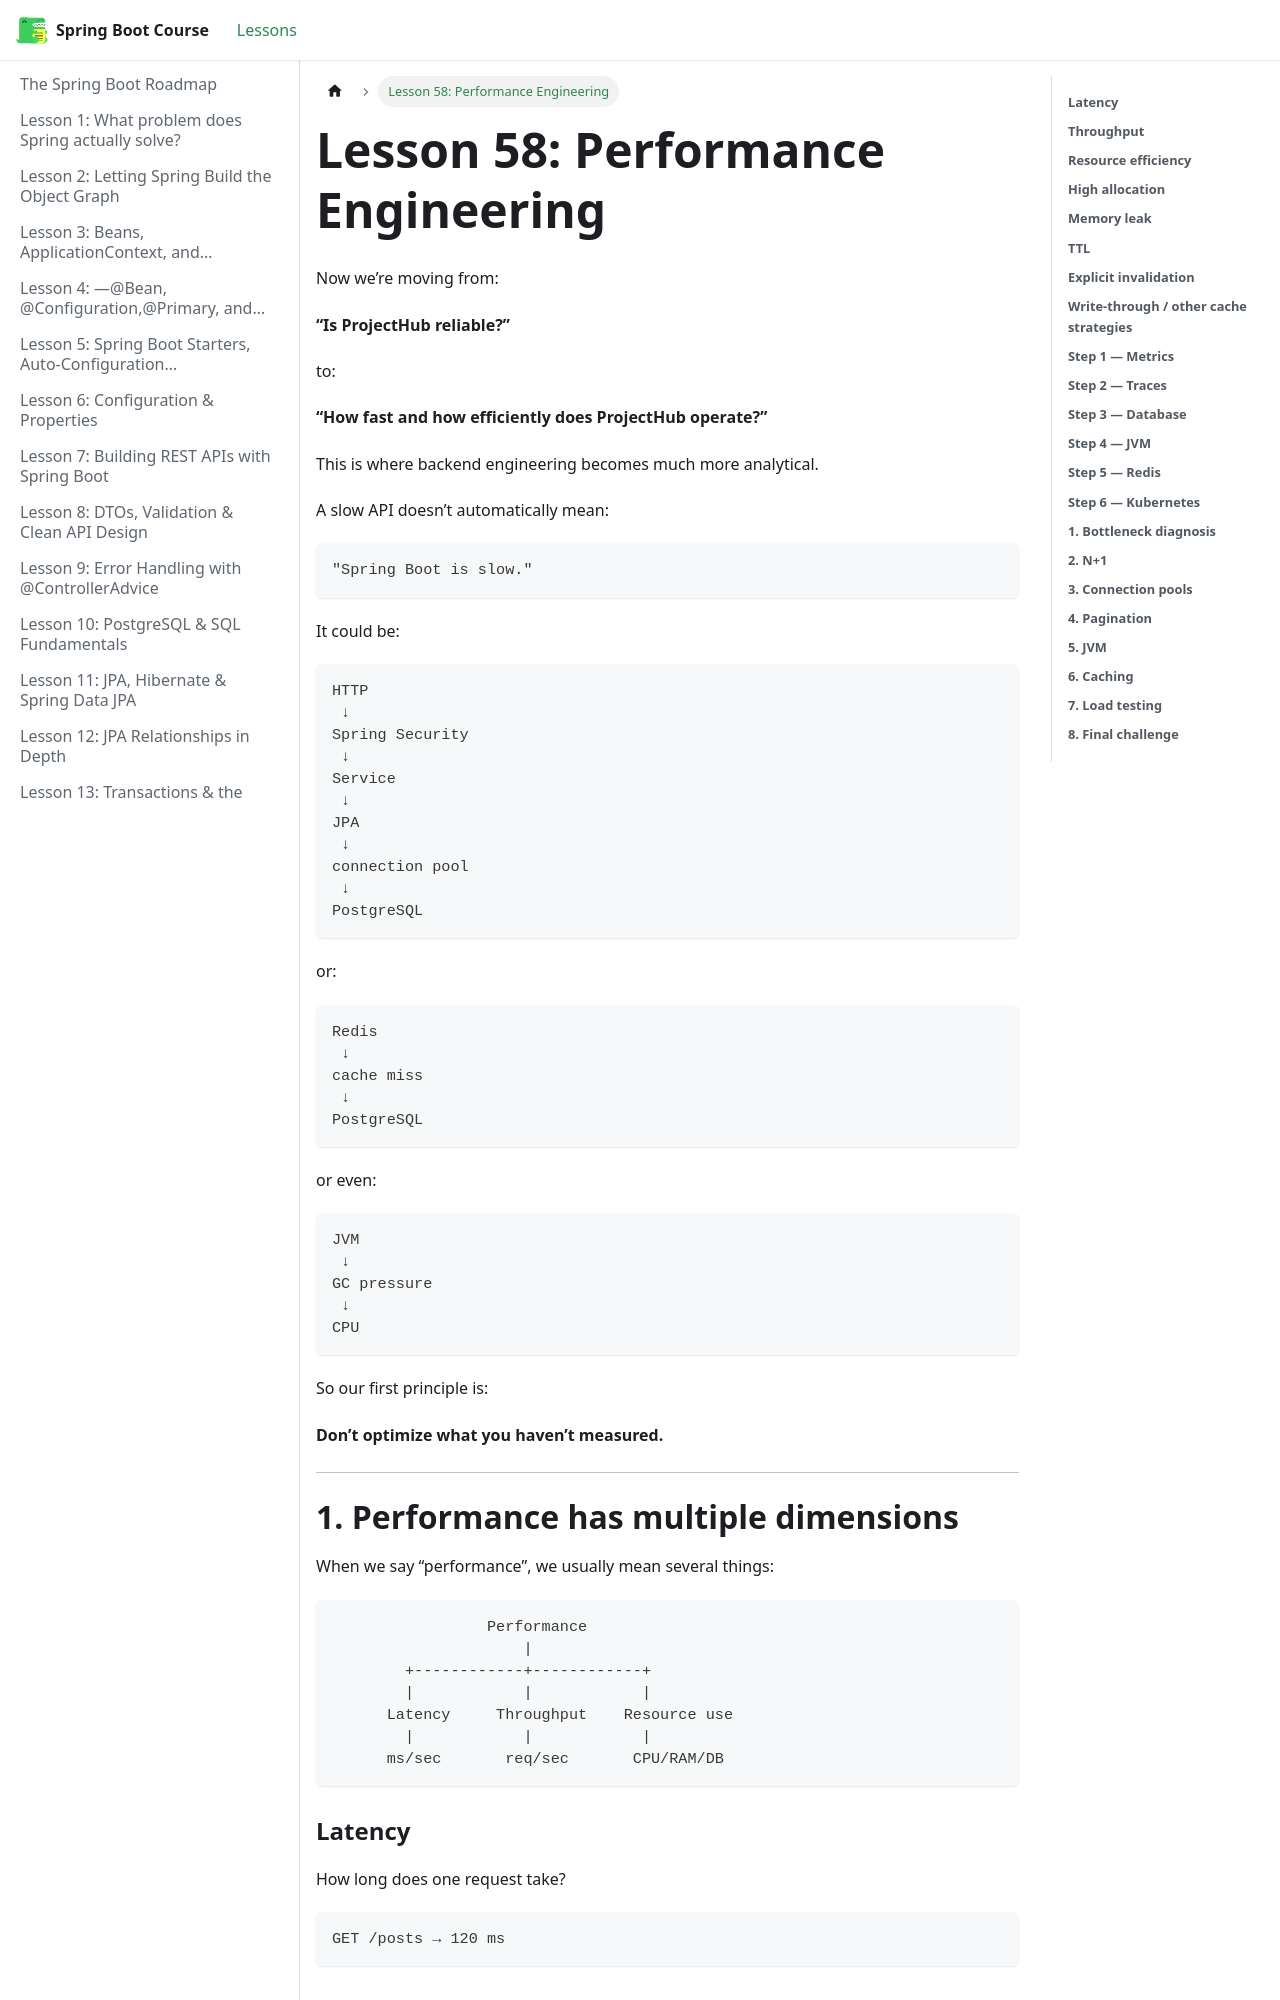

repository: BishoyHanyRaafat/spring-boot-docs · page: docs/lesson-58/index.html · generator: docusaurus

---
title: "Lesson 58: Performance Engineering"
sidebar_position: 58
---

Now we’re moving from:

**“Is ProjectHub reliable?”**

to:

**“How fast and how efficiently does ProjectHub operate?”**

This is where backend engineering becomes much more analytical.

A slow API doesn’t automatically mean:

```text
"Spring Boot is slow."
```

It could be:

```text
HTTP
 ↓
Spring Security
 ↓
Service
 ↓
JPA
 ↓
connection pool
 ↓
PostgreSQL
```

or:

```text
Redis
 ↓
cache miss
 ↓
PostgreSQL
```

or even:

```text
JVM
 ↓
GC pressure
 ↓
CPU
```

So our first principle is:

**Don’t optimize what you haven’t measured.**

---

# **1. Performance has multiple dimensions**

When we say “performance”, we usually mean several things:

```text
                 Performance
                     |
        +------------+------------+
        |            |            |
      Latency     Throughput    Resource use
        |            |            |
      ms/sec       req/sec       CPU/RAM/DB
```

### **Latency**

How long does one request take?

```text
GET /posts → 120 ms
```
